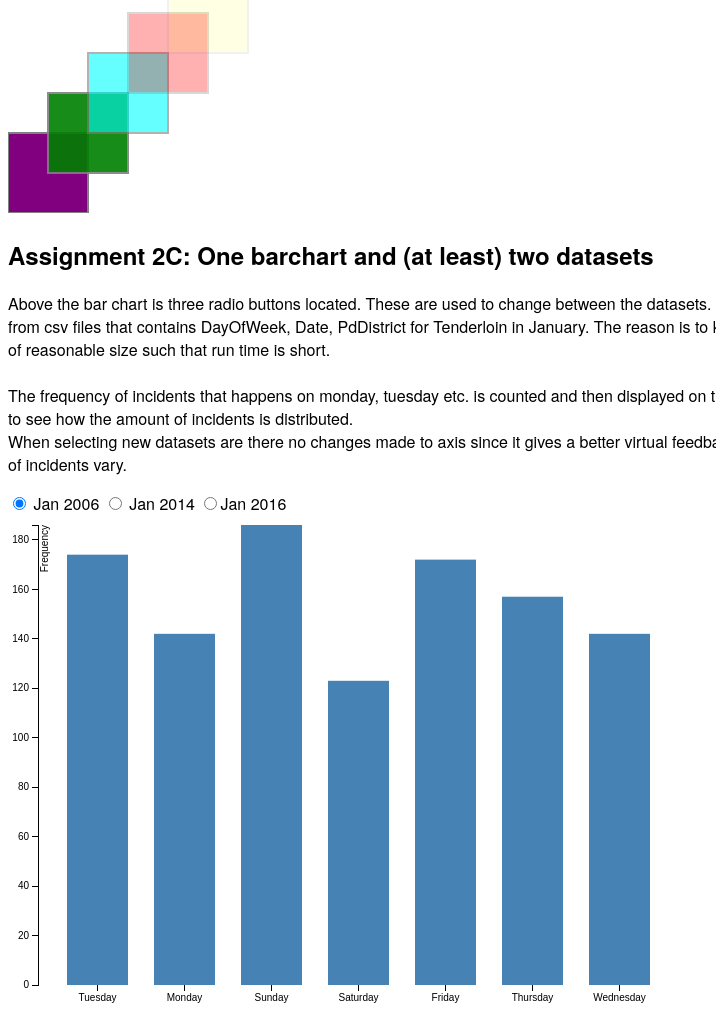
D3 v3 page, settled after 480 driven frames (8 s of simulated time); the page loaded 3 data file(s).



        //Intialising the dataset
        var dataset = [ 5, 10, 15, 20, 25 ];

        //Intialising a simple color set
        var colors = d3.scale.category10();


        d3.select("body").selectAll("p") 
            .data(dataset)              //Tell the script which dataset to use
            .enter()
            .append("p")                //Append a <p>
            .text(function(d) { return "I can count up to " + d; })  //Insert text to <p> with use of function
            .style("color", function(d, i) {
                return colors(i);       //Apply a new color for each run using i
            })
            .style("font-family", "sans-serif")     //Sets the font family to sans serif
            .style("font-size", "13px");            //Sets the <p> size to 13px
    

    
        
        //Width and height
        var margin = {top: 10, bottom: 30, right: 30, left: 30},
            width = 700 - margin.left - margin.right,
            height = 500 - margin.top - margin.bottom;
        
        //Intialising empty arrays
        var dataset_2006 = [],
            dataset_2014 = [],
            dataset_2016 = [];
        
        //Telling x and y the amounts of pixel it have available 
        var x = d3.scale.ordinal()
                        .rangeRoundBands([0, width], 0.3);
        
        var y = d3.scale.linear()
                        .range([height, 0]);
        
        //Binding x and y to the axes
        var xAxis = d3.svg.axis()
                      .scale(x)
                      .orient("bottom");
       
        var yAxis = d3.svg.axis()
                      .scale(y)
                      .orient("left")
                      .ticks(10);
        
                
        //Creating a svg canvas for the bar chart
        var svg = d3.select("body").append("svg")
                                   .attr("width", width + margin.left + margin.right)
                                   .attr("height", height + margin.top + margin.bottom)
                                   .append("g")
                                   .attr("transform", "translate(" + margin.left + "," + margin.top + ")");
        
        //loading the csv file and call a counter function to make a dataset
        d3.csv("SFPD_Tenderloin_Incidents_Jan_2016.csv", function(data) {
            dataset_2016 = countDaysOfWeek(data);
        })
        
        d3.csv("SFPD_Tenderloin_Incidents_Jan_2014.csv", function(data) {
            dataset_2014 = countDaysOfWeek(data);
        });
        
        d3.csv("SFPD_Tenderloin_Incidents_Jan_2006.csv", function(data) {
            dataset_2006 = countDaysOfWeek(data);
            
            /*
            Running the setup for the bar chart to showcase the data for 2006 when
            loading the website.
            Only setting the x and y domain one time since changing the axes for each
            dataset will have a negativ effect when comparing the datasets
            */
            x.domain(data.map(function(d) { return d.DayOfWeek; }));
            y.domain([0, d3.max(dataset_2006, function(d) { return d.Frequency; })]);
            
            //Appending xAxis to the bottom of the canvas
            svg.append("g")
                .attr("class", "x axis")
                .attr("transform", "translate(0," + height + ")")
                .call(xAxis);
            //Appending yAxis to the left side of the canvas
            svg.append("g")
                .attr("class", "y axis")
                .call(yAxis)
                .append("text")  //Appending a label to the yAxis
                  .attr("transform", "rotate(-90)")
                  .attr("y", 3) 
                  .attr("dy", ".71em")
                  .style("text-anchor", "end")
                  .text("Frequency");
            
            svg.selectAll(".bar")
                .data(dataset_2006)
                .enter().append("rect")
                .attr("class", "bar")
                .attr("x", function(d) { return x(d.DayOfWeek); })
                .attr("width", x.rangeBand())
                .attr("y", function(d) { return y(d.Frequency); })
                .attr("height", function(d) { return height - y(d.Frequency); });
            });
        
        //Adding a listner to the radio buttons
        d3.selectAll("input").on("change", change);
        
        //A function that update the bar chart to a new dataset
        function change() {
            //Depending on which botton was checked is the respected
            //transition function called
            if (this.value == 2016) {   
                transition2016();
            } else if (this.value == 2014) {
                transition2014();
            } else{
                transition2006(); 
            }
        }
        
        //Transition functions that updates the rect
        function transition2016() {
            
            svg.selectAll("rect") //Select the rect
                .data(dataset_2016) 
                .transition()       // Adding a transition
                .duration(700)      //with duration and delay
                .delay(function (d, i){return i*100;})
                .attr("y", function(d) { return y(d.Frequency);})  //Sending the Frequency to y
                .attr("height", function(d) { return height - y(d.Frequency); }); //in order to get pixels
             
        }
        
        //Transition function for 2014 dataset
        function transition2014() {
            
            svg.selectAll("rect")
                .data(dataset_2014)
                .transition()
                .duration(700)
                .delay(function (d, i){return i*100;})
                .attr("y", function(d) { return y(d.Frequency);})
                .attr("height", function(d) { return height - y(d.Frequency); });
             
        }
        
        //Transition function for 2006 dataset
        function transition2006() {
            y.domain([0, d3.max(dataset_2006, function(d) { return d.Frequency; })]);
            
            svg.selectAll("rect")
                .data(dataset_2006)
                .transition()
                .duration(700)
                .delay(function (d, i){return i*100;})
                .attr("y", function(d) { return y(d.Frequency);})
                .attr("height", function(d) { return height - y(d.Frequency); });
        }
        
        //Counters for each day of the week
        var countMonday = 0,
            countTuesday = 0,
            countWednesday = 0,
            countThursday = 0,
            countFriday = 0,
            countSaturday = 0,
            countSunday = 0;
            
        //A counter function to count each frequency of a day
        function countDaysOfWeek(data) {
            //Resetting the counters with each call
            countMonday = 0,
            countTuesday = 0,
            countWednesday = 0,
            countThursday = 0,
            countFriday = 0,
            countSaturday = 0,
            countSunday = 0;
            //A for loop that inspect each index in the data set
            for(var i = 0; i < data.length; ++i){
                if(data[i].DayOfWeek == "Monday"){
                    countMonday++;
                } else if (data[i].DayOfWeek =="Tuesday" ){
                    countTuesday++;
                } else if (data[i].DayOfWeek == "Wednesday" ){
                    countWednesday++;
                } else if (data[i].DayOfWeek == "Thursday" ) {
                    countThursday++;
                } else if (data[i].DayOfWeek == "Friday" ){
                    countFriday++;
                } else if (data[i].DayOfWeek == "Saturday"){
                    countSaturday++;
                } else {
                    countSunday++;
                }
            }
            //Return an array with objects and values
            return [{DayOfWeek: "Monday", Frequency: countMonday},
                   {DayOfWeek: "Tuesday", Frequency: countTuesday},
                   {DayOfWeek: "Wednesday", Frequency: countWednesday},
                   {DayOfWeek: "Thursday", Frequency: countThursday},
                   {DayOfWeek: "Friday", Frequency: countFriday},
                   {DayOfWeek: "Saturday", Frequency: countSaturday},
                   {DayOfWeek: "Sunday", Frequency: countSunday}];
        }
        
        
    

### data: SFPD_Tenderloin_Incidents_Jan_2014.csv
DayOfWeek, Date, PdDistrict
Friday, 01/31/2014, TENDERLOIN
Friday, 01/31/2014, TENDERLOIN
Friday, 01/31/2014, TENDERLOIN
Friday, 01/31/2014, TENDERLOIN
Friday, 01/31/2014, TENDERLOIN
Friday, 01/31/2014, TENDERLOIN
Friday, 01/31/2014, TENDERLOIN
Friday, 01/31/2014, TENDERLOIN
Friday, 01/31/2014, TENDERLOIN
Friday, 01/31/2014, TENDERLOIN
Friday, 01/31/2014, TENDERLOIN
Friday, 01/31/2014, TENDERLOIN
Friday, 01/31/2014, TENDERLOIN
Friday, 01/31/2014, TENDERLOIN
Friday, 01/31/2014, TENDERLOIN
Friday, 01/31/2014, TENDERLOIN
Friday, 01/31/2014, TENDERLOIN
Friday, 01/31/2014, TENDERLOIN
Friday, 01/31/2014, TENDERLOIN
Thursday, 01/30/2014, TENDERLOIN
Thursday, 01/30/2014, TENDERLOIN
Thursday, 01/30/2014, TENDERLOIN
Thursday, 01/30/2014, TENDERLOIN
Thursday, 01/30/2014, TENDERLOIN
Thursday, 01/30/2014, TENDERLOIN
Thursday, 01/30/2014, TENDERLOIN
Thursday, 01/30/2014, TENDERLOIN
Thursday, 01/30/2014, TENDERLOIN
Thursday, 01/30/2014, TENDERLOIN
Thursday, 01/30/2014, TENDERLOIN
Thursday, 01/30/2014, TENDERLOIN
Thursday, 01/30/2014, TENDERLOIN
Thursday, 01/30/2014, TENDERLOIN
Thursday, 01/30/2014, TENDERLOIN
Thursday, 01/30/2014, TENDERLOIN
Thursday, 01/30/2014, TENDERLOIN
Thursday, 01/30/2014, TENDERLOIN
Thursday, 01/30/2014, TENDERLOIN
Thursday, 01/30/2014, TENDERLOIN
Thursday, 01/30/2014, TENDERLOIN
Thursday, 01/30/2014, TENDERLOIN
Thursday, 01/30/2014, TENDERLOIN
Thursday, 01/30/2014, TENDERLOIN
Thursday, 01/30/2014, TENDERLOIN
Thursday, 01/30/2014, TENDERLOIN
Thursday, 01/30/2014, TENDERLOIN
Thursday, 01/30/2014, TENDERLOIN
Wednesday, 01/29/2014, TENDERLOIN
Wednesday, 01/29/2014, TENDERLOIN
Wednesday, 01/29/2014, TENDERLOIN
Wednesday, 01/29/2014, TENDERLOIN
Wednesday, 01/29/2014, TENDERLOIN
Wednesday, 01/29/2014, TENDERLOIN
Wednesday, 01/29/2014, TENDERLOIN
Wednesday, 01/29/2014, TENDERLOIN
Wednesday, 01/29/2014, TENDERLOIN
Wednesday, 01/29/2014, TENDERLOIN
Wednesday, 01/29/2014, TENDERLOIN
Wednesday, 01/29/2014, TENDERLOIN
Wednesday, 01/29/2014, TENDERLOIN
... 959 more rows

### data: SFPD_Tenderloin_Incidents_Jan_2016.csv
DayOfWeek, Date, PdDistrict
Sunday, 01/31/2016, TENDERLOIN
Sunday, 01/31/2016, TENDERLOIN
Sunday, 01/31/2016, TENDERLOIN
Sunday, 01/31/2016, TENDERLOIN
Sunday, 01/31/2016, TENDERLOIN
Sunday, 01/31/2016, TENDERLOIN
Sunday, 01/31/2016, TENDERLOIN
Sunday, 01/31/2016, TENDERLOIN
Sunday, 01/31/2016, TENDERLOIN
Sunday, 01/31/2016, TENDERLOIN
Sunday, 01/31/2016, TENDERLOIN
Sunday, 01/31/2016, TENDERLOIN
Sunday, 01/31/2016, TENDERLOIN
Saturday, 01/30/2016, TENDERLOIN
Saturday, 01/30/2016, TENDERLOIN
Saturday, 01/30/2016, TENDERLOIN
Saturday, 01/30/2016, TENDERLOIN
Saturday, 01/30/2016, TENDERLOIN
Saturday, 01/30/2016, TENDERLOIN
Saturday, 01/30/2016, TENDERLOIN
Saturday, 01/30/2016, TENDERLOIN
Saturday, 01/30/2016, TENDERLOIN
Saturday, 01/30/2016, TENDERLOIN
Saturday, 01/30/2016, TENDERLOIN
Saturday, 01/30/2016, TENDERLOIN
Saturday, 01/30/2016, TENDERLOIN
Saturday, 01/30/2016, TENDERLOIN
Saturday, 01/30/2016, TENDERLOIN
Saturday, 01/30/2016, TENDERLOIN
Saturday, 01/30/2016, TENDERLOIN
Saturday, 01/30/2016, TENDERLOIN
Saturday, 01/30/2016, TENDERLOIN
Saturday, 01/30/2016, TENDERLOIN
Saturday, 01/30/2016, TENDERLOIN
Saturday, 01/30/2016, TENDERLOIN
Saturday, 01/30/2016, TENDERLOIN
Friday, 01/29/2016, TENDERLOIN
Friday, 01/29/2016, TENDERLOIN
Friday, 01/29/2016, TENDERLOIN
Friday, 01/29/2016, TENDERLOIN
Friday, 01/29/2016, TENDERLOIN
Friday, 01/29/2016, TENDERLOIN
Friday, 01/29/2016, TENDERLOIN
Friday, 01/29/2016, TENDERLOIN
Friday, 01/29/2016, TENDERLOIN
Friday, 01/29/2016, TENDERLOIN
Friday, 01/29/2016, TENDERLOIN
Friday, 01/29/2016, TENDERLOIN
Friday, 01/29/2016, TENDERLOIN
Friday, 01/29/2016, TENDERLOIN
Friday, 01/29/2016, TENDERLOIN
Friday, 01/29/2016, TENDERLOIN
Friday, 01/29/2016, TENDERLOIN
Friday, 01/29/2016, TENDERLOIN
Friday, 01/29/2016, TENDERLOIN
Friday, 01/29/2016, TENDERLOIN
Friday, 01/29/2016, TENDERLOIN
Friday, 01/29/2016, TENDERLOIN
Friday, 01/29/2016, TENDERLOIN
Friday, 01/29/2016, TENDERLOIN
... 845 more rows

### data: SFPD_Tenderloin_Incidents_Jan_2006.csv
DayOfWeek, Date, PdDistrict
Tuesday, 01/31/2006, TENDERLOIN
Tuesday, 01/31/2006, TENDERLOIN
Tuesday, 01/31/2006, TENDERLOIN
Tuesday, 01/31/2006, TENDERLOIN
Tuesday, 01/31/2006, TENDERLOIN
Tuesday, 01/31/2006, TENDERLOIN
Tuesday, 01/31/2006, TENDERLOIN
Tuesday, 01/31/2006, TENDERLOIN
Tuesday, 01/31/2006, TENDERLOIN
Tuesday, 01/31/2006, TENDERLOIN
Tuesday, 01/31/2006, TENDERLOIN
Tuesday, 01/31/2006, TENDERLOIN
Tuesday, 01/31/2006, TENDERLOIN
Tuesday, 01/31/2006, TENDERLOIN
Tuesday, 01/31/2006, TENDERLOIN
Tuesday, 01/31/2006, TENDERLOIN
Tuesday, 01/31/2006, TENDERLOIN
Tuesday, 01/31/2006, TENDERLOIN
Tuesday, 01/31/2006, TENDERLOIN
Tuesday, 01/31/2006, TENDERLOIN
Tuesday, 01/31/2006, TENDERLOIN
Tuesday, 01/31/2006, TENDERLOIN
Tuesday, 01/31/2006, TENDERLOIN
Tuesday, 01/31/2006, TENDERLOIN
Tuesday, 01/31/2006, TENDERLOIN
Tuesday, 01/31/2006, TENDERLOIN
Tuesday, 01/31/2006, TENDERLOIN
Tuesday, 01/31/2006, TENDERLOIN
Tuesday, 01/31/2006, TENDERLOIN
Tuesday, 01/31/2006, TENDERLOIN
Tuesday, 01/31/2006, TENDERLOIN
Tuesday, 01/31/2006, TENDERLOIN
Tuesday, 01/31/2006, TENDERLOIN
Tuesday, 01/31/2006, TENDERLOIN
Tuesday, 01/31/2006, TENDERLOIN
Tuesday, 01/31/2006, TENDERLOIN
Tuesday, 01/31/2006, TENDERLOIN
Tuesday, 01/31/2006, TENDERLOIN
Tuesday, 01/31/2006, TENDERLOIN
Tuesday, 01/31/2006, TENDERLOIN
Tuesday, 01/31/2006, TENDERLOIN
Tuesday, 01/31/2006, TENDERLOIN
Monday, 01/30/2006, TENDERLOIN
Monday, 01/30/2006, TENDERLOIN
Monday, 01/30/2006, TENDERLOIN
Monday, 01/30/2006, TENDERLOIN
Monday, 01/30/2006, TENDERLOIN
Monday, 01/30/2006, TENDERLOIN
Monday, 01/30/2006, TENDERLOIN
Monday, 01/30/2006, TENDERLOIN
Monday, 01/30/2006, TENDERLOIN
Monday, 01/30/2006, TENDERLOIN
Monday, 01/30/2006, TENDERLOIN
Monday, 01/30/2006, TENDERLOIN
Monday, 01/30/2006, TENDERLOIN
Monday, 01/30/2006, TENDERLOIN
Monday, 01/30/2006, TENDERLOIN
Monday, 01/30/2006, TENDERLOIN
Monday, 01/30/2006, TENDERLOIN
Monday, 01/30/2006, TENDERLOIN
... 1,036 more rows